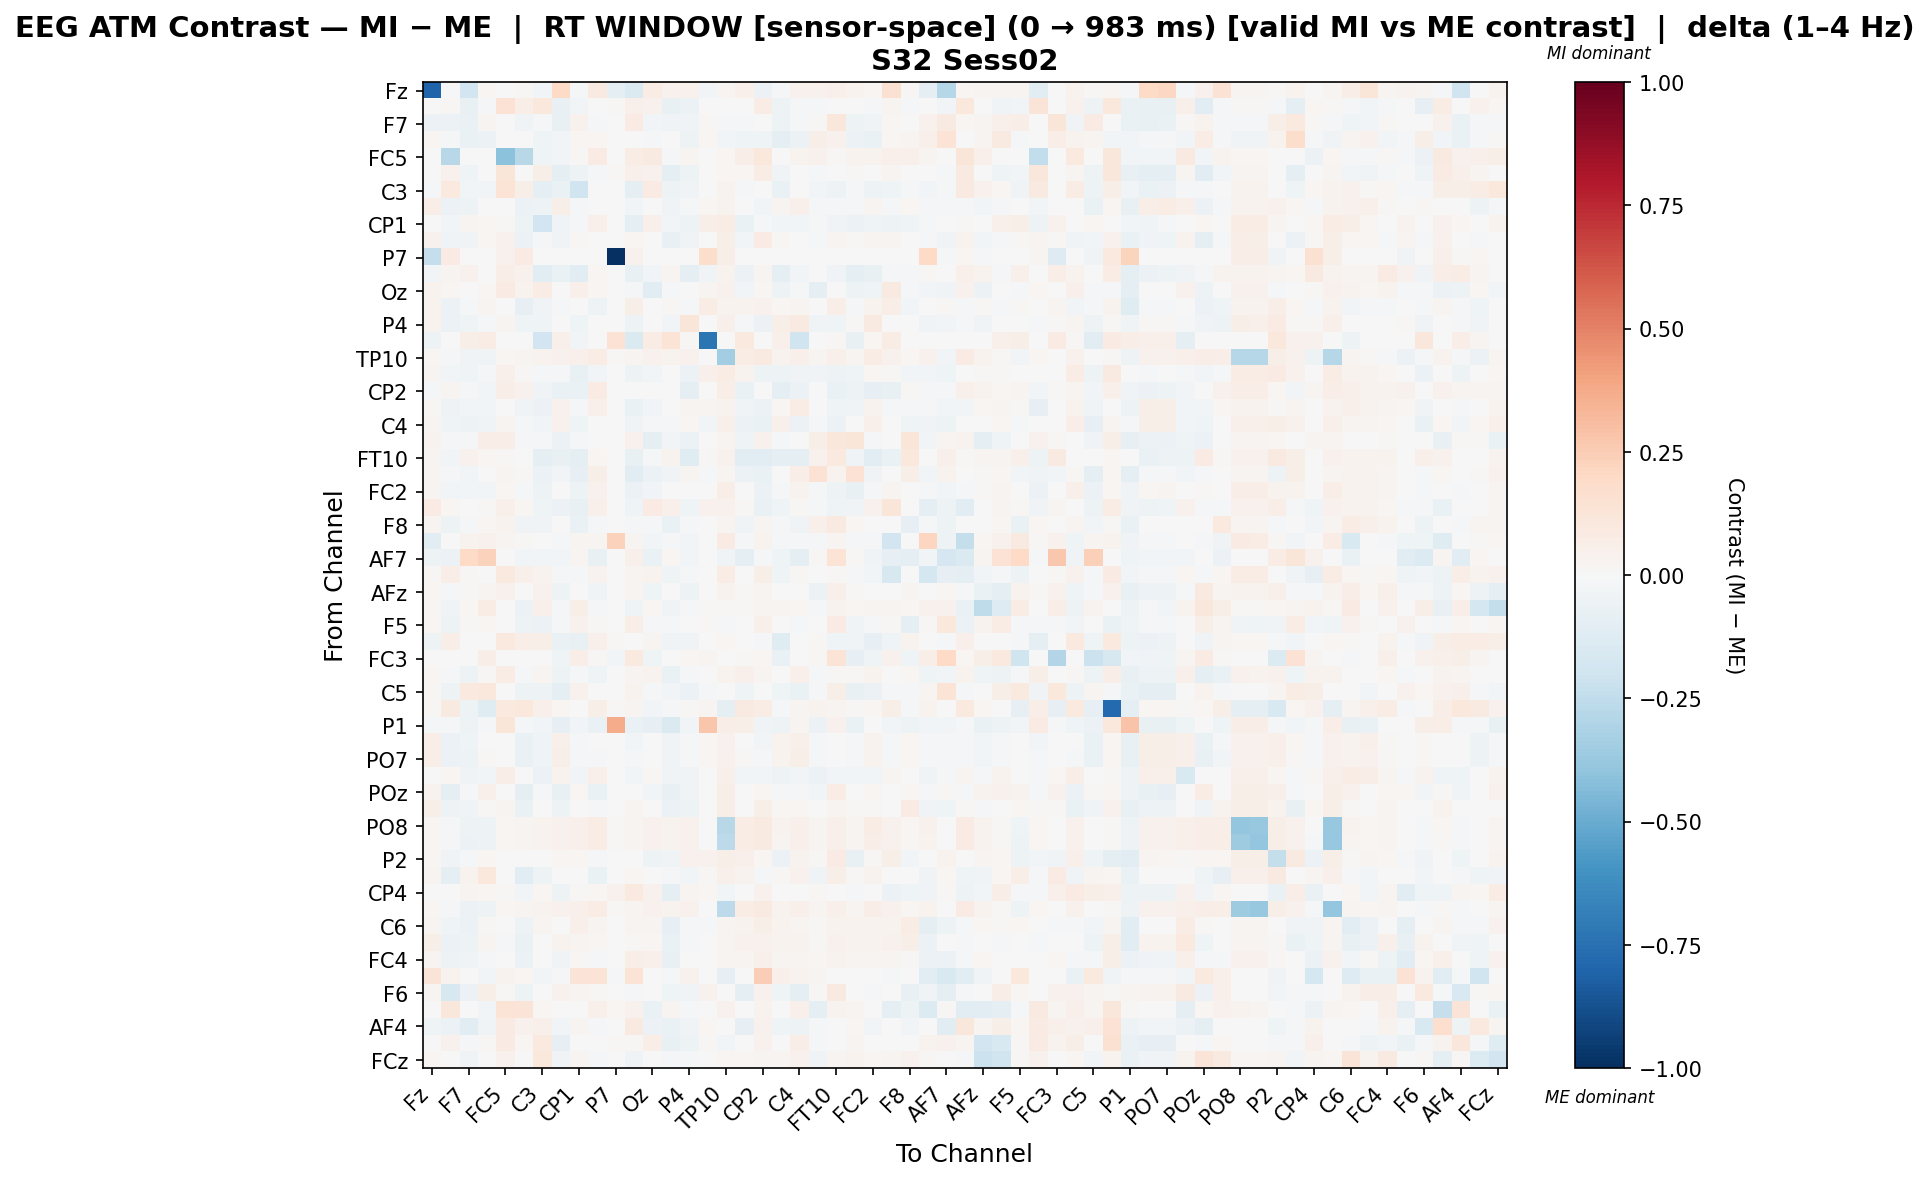

The file beside this chart, header and first rows:
, Fz, F3, F7, FT9, FC5, FC1, C3, CP5, CP1, Pz, P7, O1, Oz, O2, P4, P8, TP10, CP6, CP2, Cz, C4, T8, FT10
Fz, -0.7987, 0.002604, -0.1914, 0.01704, 0.002604, 0.008995, -0.02847, 0.2029, -0.01759, 0.09112, -0.08604, -0.1421, 0.07038, 0.04095, 0.04379, -0.02709, 0.02391, 0.04987, -0.06167, -0.01299, 0.04261, 0.04379, 0.04721
F3, 0.002327, 0.01495, -0.07789, -0.01106, 0.1427, 0.06474, 0.1082, -0.07192, -0.02841, -0.004972, 0.01222, 0.04744, 0.0427, -0.0774, -0.05878, 0.0, 0.007753, -0.004664, 0.07285, -0.05006, -0.01826, -0.01769, -0.005199
F7, -0.05727, -0.0571, -0.06869, 0.02807, 0.0, -0.03614, -0.01517, -0.07497, 0.0462, -0.02214, 0.0, 0.08511, -0.02641, -0.03235, -0.03255, 0.01365, -0.009549, -0.0228, 0.005638, -0.05318, -0.02309, 0.008412, 0.115
FT9, 0.0165, -0.02036, -0.06637, -0.05963, 0.0, 0.0, -0.04687, -0.03081, 0.01748, 0.02169, 0.0, -0.002917, -0.01149, 0.00595, -0.05102, 0.01721, -0.02414, -0.04211, -0.04319, -0.08684, -0.05735, 0.05569, 0.04333
FC5, 0.00195, -0.2794, 0.0, 0.0, -0.4074, -0.2787, -0.04569, -0.03064, 0.0117, 0.08116, 0.001636, 0.07315, 0.09179, -0.02265, 0.02964, 0.0, 0.01716, 0.06451, 0.1076, 0.005285, 0.03276, 0.04033, 0.01131
FC1, 0.006769, 0.04657, -0.04406, 0.0, 0.1202, -0.004452, 0.06099, -0.08622, -0.04844, -0.01994, 0.01076, 0.05454, 0.0421, -0.09745, -0.05451, 0.0, 0.02326, 0.01969, 0.07528, -0.03666, -0.0001528, -0.0195, 0.007102
C3, -0.009378, 0.09932, -0.02391, -0.0291, 0.1332, 0.05956, -0.0992, -0.06775, -0.2014, -0.003838, 0.0, -0.09239, 0.08189, -0.05442, -0.03236, -0.00753, 0.03737, -0.00921, 0.004158, -0.06908, -0.00275, -0.02772, -0.05096
CP5, 0.06903, -0.05505, -0.0482, 0.005118, -2.629505315589898e-05, -0.06153, -0.04886, 0.06008, -0.01913, -0.0005399, 0.0, -0.03007, 0.003508, -0.03433, -0.02144, 0.01834, 0.03752, 0.003427, -0.02967, 0.02882, 0.04931, -0.018, -0.008022
CP1, 0.006677, -0.02923, 0.02776, 0.02277, 0.0109, -0.04861, -0.1878, -0.03758, -0.01866, 0.05243, 0.0, -0.09664, 0.05024, -0.02702, -0.05361, 0.05998, 0.07056, -0.06992, -0.008048, -0.02777, -0.02639, -0.01203, -0.03672
Pz, 0.04149, -0.04599, -0.03644, 0.01751, 0.04555, -0.05603, -0.01358, -0.03764, 0.01211, 0.00404, 0.0, 0.01609, 0.0002113, -0.07729, -0.03454, 0.0, 0.06171, -0.02552, 0.08006, 0.01173, 0.003801, -0.01938, 0.03031
P7, -0.2358, 0.08124, 0.0, 0.0, 0.04476, 0.07999, 0.0, 0.0, 0.0, 0.0, -1.0, 0.04375, 0.0, 0.0, 0.0, 0.1787, 0.06212, 0.0, 0.0, 0.0, 0.0, 0.0, 0.0
O1, -0.02887, 0.02619, 0.04443, 0.00151, 0.0664, 0.0408, -0.1112, -0.06488, -0.1162, 0.02149, 0.007133, -0.07164, -0.02962, 0.02589, -0.08761, -0.0316, 0.03199, -0.06104, 0.02852, -0.08765, -0.02849, 0.004887, -0.0347
Oz, 0.03341, 0.01821, -0.002858, 0.01679, 0.07844, 0.0344, 0.07583, -0.0009498, 0.05222, 0.01771, 0.0, -0.01501, -0.1104, -0.01455, -0.003202, 0.03105, 0.04344, -0.03005, 0.02002, -0.04792, -0.008068, -0.09398, 0.006146
O2, 0.03252, -0.06202, -0.02105, 0.02905, 0.007812, -0.07835, -0.0326, -0.02257, -0.007035, -0.05066, 0.0, 0.05903, 0.005381, 0.01332, -0.02019, 0.07259, 0.0357, 0.03319, 0.04175, 0.01709, 0.03078, -0.00322, 0.06547
P4, 0.03127, -0.05573, -0.04043, -0.01094, 0.02566, -0.04687, -0.04622, -0.002976, -0.04231, -0.002051, 0.0, -0.05363, 0.006044, -0.02775, 0.1236, 0.004775, 0.054, -0.01198, -0.05783, 0.06085, 0.0919, -0.03821, -0.0421
P8, -0.04771, 0.0, 0.05875, 0.0707, 0.0, 0.0, -0.1911, 0.05274, -0.03, 0.0, 0.1454, -0.1417, 0.07155, 0.1378, 0.01102, -0.7281, 0.0, 0.09986, 0.0, 0.05274, -0.1971, 0.0, 0.01477
TP10, 0.01975, -0.01375, -0.03865, -0.03865, 0.01649, 0.02531, 0.03216, 0.03999, 0.05231, 0.07683, 0.01446, 0.02799, 0.0404, 0.037, 0.04303, 0.0, -0.3463, 0.07327, 0.08888, 0.0313, 0.04738, 0.02837, 0.04831
CP6, 0.03069, -0.02483, -0.04584, -0.02215, 0.05347, 0.01066, -0.02008, -0.01899, -0.07312, -0.02749, 0.0, -0.04965, -0.02458, 0.001278, -0.05777, 0.04768, 0.07461, 0.03518, -0.04981, -0.05146, -0.03622, -0.03715, -0.04978
CP2, -0.01396, 0.02632, -0.02032, -0.02893, 0.06672, 0.04033, -0.03325, -0.06894, -0.06518, 0.08358, 0.0, -0.002273, -0.007163, -0.006873, -0.08926, 0.0, 0.06758, -0.06542, -0.003039, -0.08698, -0.05727, 0.005072, -0.06606
Cz, 0.01306, -0.05065, -0.03038, -0.02673, 0.0051, -0.03273, -0.06159, 0.041, -0.02235, 0.05414, 0.0, -0.06891, -0.02501, 0.001264, 0.03007, 0.02882, 0.03278, -0.03737, -0.05764, 0.01983, 0.07608, -0.001684, -0.04124
C4, 0.02983, -0.04191, -0.05257, -0.0372, 0.02786, -0.01125, -0.02954, 0.04167, -0.04139, 0.00535, 0.0, -0.03641, -0.01052, -0.01204, 0.02267, -0.02725, 0.05058, -0.05569, -0.06465, 0.04716, -0.0547, -0.01175, -0.06083
T8, 0.03448, -0.01602, -0.009395, 0.06606, 0.06308, -0.01776, -0.01244, -0.0615, -0.01742, 0.0002775, 0.0, 0.04216, -0.09358, -0.02664, -0.06244, 0.0, 0.02736, -0.04319, 0.04428, -0.01181, 0.002799, 0.056, 0.1103
FT10, 0.03038, -0.03068, 0.03981, 0.02238, 0.009486, -0.005106, -0.08811, -0.07308, -0.0881, 0.01799, 0.0, -0.07325, -0.01642, 0.03634, -0.1209, 0.009204, 0.04269, -0.103, -0.1099, -0.09493, -0.09564, 0.04233, 0.09632
FC6, 0.02809, -0.009249, -0.02812, -0.003269, 0.03073, 0.01453, -0.06026, -0.03072, -0.07976, 0.0562, 0.0, -0.1122, -0.0606, -0.03904, 0.0288, -0.02187, 0.02441, -0.0589, -0.0643, -0.006482, 0.06656, 0.1435, 0.03686
FC2, 0.02414, -0.02985, -0.02677, -0.02513, 0.02307, -0.01357, -0.05286, 0.001087, -0.04766, 0.04055, 0.0, -0.06246, -0.03098, 0.002489, 0.005766, 0.006757, 0.06542, -0.00403, -0.06188, -0.01607, 0.03207, -0.01099, -0.04957
F4, 0.0783, 0.01709, 0.0003406, 0.01061, 0.05045, 0.02319, -0.0443, -0.06035, -0.07144, 0.04858, 0.0, -0.04457, 0.08502, 0.04876, -0.04337, 0.04206, 0.04257, 0.009218, -0.06981, -0.0426, 0.009715, -0.01116, -0.04143
F8, 0.03107, -0.05146, -0.02072, 0.02309, 0.0364, -0.03263, -0.03281, 0.004861, -0.06633, -0.01112, 0.0, -0.02106, -0.009948, -0.06568, -0.01512, 0.0, 0.02843, -0.0347, 0.02366, -0.0173, -0.03507, 0.04772, 0.08843
Fp2, -0.1149, -0.00377, 0.03529, 0.04613, 0.02714, 0.01313, 0.002845, -0.01647, 0.02606, 0.02599, 0.2289, 0.02823, -0.03046, -0.007913, -0.02482, 0.0, 0.07858, -0.01731, 0.03215, -0.01939, -0.01466, -0.01731, 0.02416
AF7, -0.05041, -0.05785, 0.2024, 0.2296, 0.0, -0.02543, -0.02703, -0.02703, 0.02981, -0.07077, -0.00497, 0.05348, -0.06553, 0.01855, -0.02703, 0.0, -0.03876, -0.0986, -0.009261, -0.04393, -0.0986, 0.01346, 0.1392
AF3, 0.01165, 0.06406, 0.008875, 0.001298, 0.09834, 0.05204, 0.03282, -0.01767, -0.02193, 0.03594, -0.0005194, 0.02895, 0.03434, -0.04252, -0.0181, 0.0, 0.07093, -0.004235, 0.05673, -0.04154, 0.008398, 0.006177, 0.008916
AFz, 0.01802, -0.01249, 0.01379, 0.02605, 0.04487, -0.005889, 0.04132, -0.05051, -0.006255, -0.03278, -9.418390995376782e-05, 0.02728, -0.04271, 0.002797, -0.05243, 0.0, 0.0348, 0.01107, 0.03049, 0.004875, -0.0009547, -0.05566, 0.05004
F1, 0.02263, -0.03567, 0.0222, 0.0753, 0.0, -0.05585, 0.0535, -0.02212, 0.0554, -0.0234, 0.0, -0.0441, 0.02174, -0.03239, -0.01448, 0.01034, 0.008583, 0.01471, 0.02729, 0.03004, 0.02185, -0.01823, 0.0316
F5, 0.02201, -0.04938, 0.00855, 0.02303, 0.0, -0.04784, -0.05674, -0.02103, 0.04666, 0.009757, 0.0, 0.06645, -0.02117, -0.01758, 0.006675, 0.011, -0.02031, -0.001338, 0.052, 0.001352, -0.00838, 0.001273, 0.08377
FT7, -0.05053, 0.06376, 0.0, 0.0, 0.09512, 0.06779, 0.05702, -0.06363, -0.07373, 0.05399, 0.00806, -0.004677, 0.02838, -0.0315, -0.03376, 0.0, 0.01698, -0.00244, -0.01483, -0.1187, -0.005116, 0.0126, -0.04331
FC3, 0.006832, 0.0, -0.005549, 0.06631, 0.0, 0.0, 0.0, -0.03942, 0.06576, 0.0131, -0.02635, 0.09952, -0.04292, 0.004991, 0.02249, 0.02391, 0.0, 0.009394, 0.02135, -0.06584, 0.005694, 0.01338, 0.1371
C1, 0.02206, -0.007918, -0.05446, 0.01406, 0.07293, -0.02106, 0.02796, -0.04877, -0.01033, -0.0414, 0.0, 0.02791, 0.03247, -0.06354, -0.02152, 0.002579, 0.03856, 0.04878, 0.02799, 0.007671, 0.05024, -0.02215, 0.01264
C5, 0.01177, -0.0534, 0.09896, 0.1073, 0.0, -0.05059, -0.0527, -0.09286, 0.04648, -0.001948, -0.003451, 0.0346, -0.02315, -0.02785, -0.05892, -0.01101, 0.0, -0.04606, 0.007075, -0.04389, -0.06287, -0.0225, 0.06174
CP3, 0.01312, 0.09361, -0.0491, -0.1177, 0.09964, 0.1063, 0.048, 0.02243, 0.004752, 0.05519, 0.01446, 0.03059, -0.03066, -0.008155, 0.01483, 0.02871, -0.09237, 0.09086, 0.07226, -0.01374, 0.02927, 0.03567, 0.02547
P1, -0.007979, -0.01295, -0.05091, -0.01017, 0.1189, -0.01779, -0.03104, -0.07927, -0.02748, -0.06668, 0.3727, -0.06927, -0.08049, -0.1452, -0.02606, 0.2805, 0.06885, 0.05618, -0.03317, -0.0479, 0.02794, -0.05737, 0.04142
P5, 0.06744, -0.05562, -0.04683, 0.006683, 0.0003028, -0.06536, -0.04656, 0.05422, -0.01716, -0.003601, 0.0, -0.02654, 0.00477, -0.03632, -0.0157, 0.01754, 0.03985, 0.00751, -0.02399, 0.03385, 0.05389, -0.01894, -0.004483
PO7, 0.06798, -0.05672, -0.04716, 0.008489, 0.0004967, -0.0681, -0.04408, 0.05598, -0.01204, -0.008378, 0.0, -0.02139, 0.004432, -0.03883, -0.01366, 0.01774, 0.04008, 0.01284, -0.01867, 0.03708, 0.05596, -0.02072, 0.0006038
PO3, -0.00197, 0.01789, -0.03363, -0.03066, 0.06789, -0.0001611, -0.05669, 0.03775, -0.02782, 0.05457, 0.0, -0.02412, 0.0155, -0.03142, -0.0375, -0.007463, 0.04828, -0.02449, -0.02608, -0.05038, -0.026, -0.05923, -0.02994
POz, 0.03292, -0.08838, -0.008588, 0.04848, -0.0009721, -0.09125, -0.0163, -0.07581, 0.0196, -0.06348, 0.0, 0.004116, -0.02588, -0.07262, -0.03686, 0.001028, 0.05703, -0.007059, 0.01715, -0.01892, -0.01068, -0.02414, 0.07804
PO4, 0.05729, -0.04744, -0.0321, 0.009115, 0.02627, -0.06562, -0.007303, -0.05022, -0.002847, -0.01976, 0.0, 0.02756, 0.006745, -0.05777, -0.04779, 0.0, 0.05482, 0.007784, 0.05733, 0.01745, 0.01827, -0.007735, 0.03034
PO8, 0.02029, -0.01172, -0.05095, -0.05076, 0.01675, 0.02531, 0.03224, 0.04026, 0.05315, 0.07704, 0.01477, 0.02792, 0.04105, 0.03704, 0.04357, 0.0, -0.2742, 0.07358, 0.08916, 0.03167, 0.04782, 0.02866, 0.04988
P6, 0.01948, -0.008641, -0.05793, -0.04938, 0.01797, 0.02667, 0.0322, 0.03959, 0.05216, 0.07638, 0.01476, 0.02931, 0.04017, 0.0365, 0.04281, 0.0, -0.2609, 0.07286, 0.08845, 0.03095, 0.04705, 0.02799, 0.0486
P2, 0.01735, -0.03415, -0.01627, 0.02253, 0.007425, -0.002817, 0.004813, 0.0196, 0.0211, -0.01501, -0.0062, -0.002615, -0.05106, -0.0338, 0.04338, 0.04557, 0.05536, 0.053, 0.0203, -0.05749, 0.0376, 0.01252, 0.08062
CPz, 0.02489, -0.09542, 0.03395, 0.1086, 0.0, -0.1024, -0.05027, -0.003151, 0.003127, -0.0667, 0.0, 0.02281, -0.0005092, -0.021, -0.02374, 0.009765, 0.05007, 0.03538, -0.02312, 0.01166, 0.04136, -0.0352, 0.05927
CP4, 0.0, -0.003062, 0.02388, 0.02296, 0.009137, -0.02541, 0.01732, -0.05405, 0.01431, 0.01585, 0.04038, 0.09594, 0.03988, -0.09485, 0.02387, 0.02241, -0.03014, 0.0, 0.04047, -0.006671, 0.005478, 0.0112, 0.002739
TP8, 0.01984, -0.00938, -0.05724, -0.0491, 0.01741, 0.02602, 0.03225, 0.03987, 0.05267, 0.07668, 0.01447, 0.02864, 0.0406, 0.03669, 0.04318, 0.0, -0.2636, 0.0732, 0.0888, 0.03126, 0.04741, 0.02827, 0.04905
C6, 0.02981, -0.04048, -0.05715, 0.01139, 0.002503, -0.05082, 0.02969, -4.2824804132812e-05, 0.05468, 0.02511, 0.0, 0.02476, 0.02617, -0.08159, -0.009527, -0.009727, 0.02736, 0.03467, 0.06103, 0.03309, 0.03042, 0.007919, 0.03552
C2, 0.06059, -0.05674, -0.05154, 0.03021, -0.01193, -0.06914, 0.006778, 0.0315, 0.02347, 0.01799, 0.0, 0.01015, 0.01876, -0.06811, -0.01951, 0.0, 0.02447, 0.04005, 0.04061, 0.03377, 0.0354, 0.009502, 0.04005
FC4, 0.02587, -0.04924, -0.04186, -0.01971, 0.003489, -0.05713, 0.004834, -0.03366, 0.009072, -0.01421, 0.0, 0.06484, 0.04877, -0.07545, 0.00263, 0.0, 0.02532, 0.03068, 0.049, 0.03068, 0.02984, 0.01709, 0.039
FT8, 0.1295, 0.03195, 0.0, -0.03006, 0.03195, 0.02228, -0.02824, -0.01348, 0.1268, 0.133, -0.01403, 0.1373, -0.005183, -0.01348, 0.04543, 0.007732, -0.08418, 0.0, 0.2445, 0.05298, 0.03576, 0.02513, 0.0
F6, 0.02922, -0.1578, -0.06068, 0.05616, 0.01491, -0.05196, -0.004577, 0.03941, 0.02374, 0.01004, 0.001146, -0.01794, -0.002063, -0.04143, -0.03547, 0.04444, -0.003077, -0.09465, 0.04119, -0.04124, -0.08715, 0.01215, 0.08831
AF8, -0.006784, 0.1118, -0.006921, -0.02442, 0.1333, 0.1252, 0.02119, 0.006975, 0.007285, 0.0509, 0.01755, 0.04181, -0.06703, 0.02885, -0.01311, 0.0, 0.0429, -0.004165, 0.03228, -0.001809, 0.04741, -0.08961, 0.0313
AF4, -0.04351, -0.05615, -0.1039, -0.03209, 0.08343, 0.03912, 0.04768, -0.02457, 0.02369, -0.01003, 0.003103, 0.09099, -0.05902, -0.06594, -0.03767, 0.02059, -0.003627, -0.08392, 0.04526, -0.04298, -0.04691, -0.01523, -0.001532
F2, 0.0, 0.04406, -0.02114, 0.01374, 0.08509, 0.02029, 0.101, -0.08446, 0.0, -0.004522, 0.01049, 0.01035, 0.06625, -0.07037, -0.05079, 0.01255, -0.02466, 0.007026, 0.04167, 0.0, 0.06675, -0.007916, 0.0
FCz, 0.02096, 0.006687, -0.03346, 0.006663, 0.04123, -0.006005, 0.1038, -0.03466, 0.0236, -0.01573, 0.0, -0.03692, 0.00463, -0.01976, -0.01562, 0.0, 0.01957, 0.01946, 0.02707, 0.0254, 0.0422, -0.03206, 0.02623
